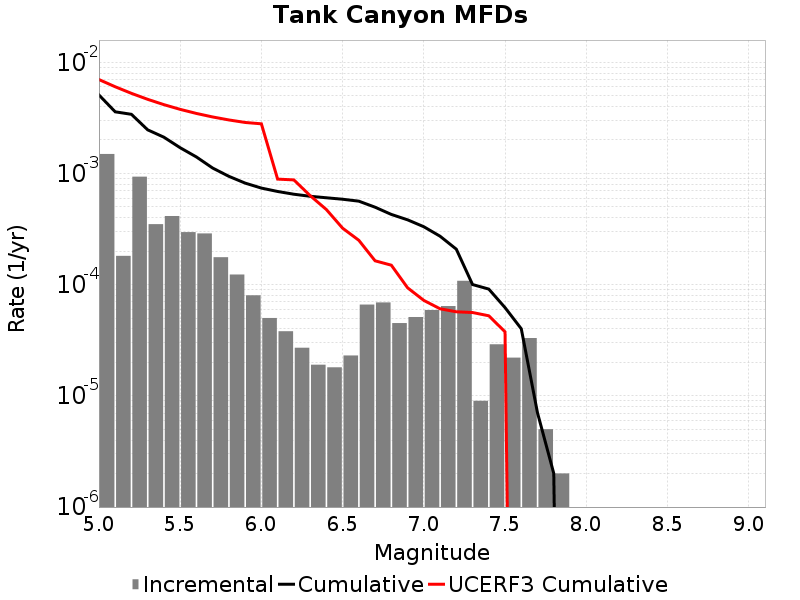

Data behind this chart, as committed beside it:
Magnitude, Incremental Rate, Cumulative Rate, UCERF3 Cumulative Rate
5.05, 0.001497, 0.005084, 0.006996
5.15, 1.8154448E-4, 0.003587, 0.006027
5.25, 9.3580666E-4, 0.003405, 0.005257
5.35, 3.5004987E-4, 0.002469, 0.004646
5.45, 4.142424E-4, 0.002119, 0.00416
5.55, 2.9689044E-4, 0.001705, 0.003774
5.65, 2.8886637E-4, 0.001408, 0.003468
5.75, 1.7652944E-4, 0.001119, 0.003224
5.85, 1.2337002E-4, 9.428277E-4, 0.003031
5.95, 8.024066E-5, 8.194577E-4, 0.002877
6.05, 5.015041E-5, 7.3921704E-4, 0.002798
6.15, 3.811431E-5, 6.8906666E-4, 8.8998873E-4
6.25, 2.7081222E-5, 6.5095234E-4, 8.7554235E-4
6.35, 1.9057155E-5, 6.238711E-4, 6.326823E-4
6.45, 1.8054148E-5, 6.04814E-4, 4.7414823E-4
6.55, 2.306919E-5, 5.867598E-4, 3.2222347E-4
6.65, 6.619854E-5, 5.636906E-4, 2.5064807E-4
6.75, 6.920757E-5, 4.974921E-4, 1.6395899E-4
6.85, 4.513537E-5, 4.2828452E-4, 1.497214E-4
6.95, 5.115342E-5, 3.8314913E-4, 9.3770985E-5
7.05, 5.9177484E-5, 3.3199572E-4, 7.220504E-5
7.15, 6.419253E-5, 2.7281823E-4, 6.0712013E-5
7.25, 1.08324886E-4, 2.0862572E-4, 5.7038404E-5
7.35, 9.027074E-6, 1.0030082E-4, 5.6184377E-5
7.45, 2.9087238E-5, 9.1273745E-5, 5.250628E-5
7.55, 2.206618E-5, 6.218651E-5, 3.7669975E-5
7.65, 3.309927E-5, 4.012033E-5, 0.0
7.75, 5.015041E-6, 7.0210576E-6, 0.0
7.85, 2.0060165E-6, 2.0060165E-6, 0.0
7.95, 0.0, 0.0, 0.0
8.05, 0.0, 0.0, 0.0
8.15, 0.0, 0.0, 0.0
8.25, 0.0, 0.0, 0.0
8.35, 0.0, 0.0, 0.0
8.45, 0.0, 0.0, 0.0
8.55, 0.0, 0.0, 0.0
8.65, 0.0, 0.0, 0.0
8.75, 0.0, 0.0, 0.0
8.85, 0.0, 0.0, 0.0
8.95, 0.0, 0.0, 0.0
9.05, 0.0, 0.0, 0.0
